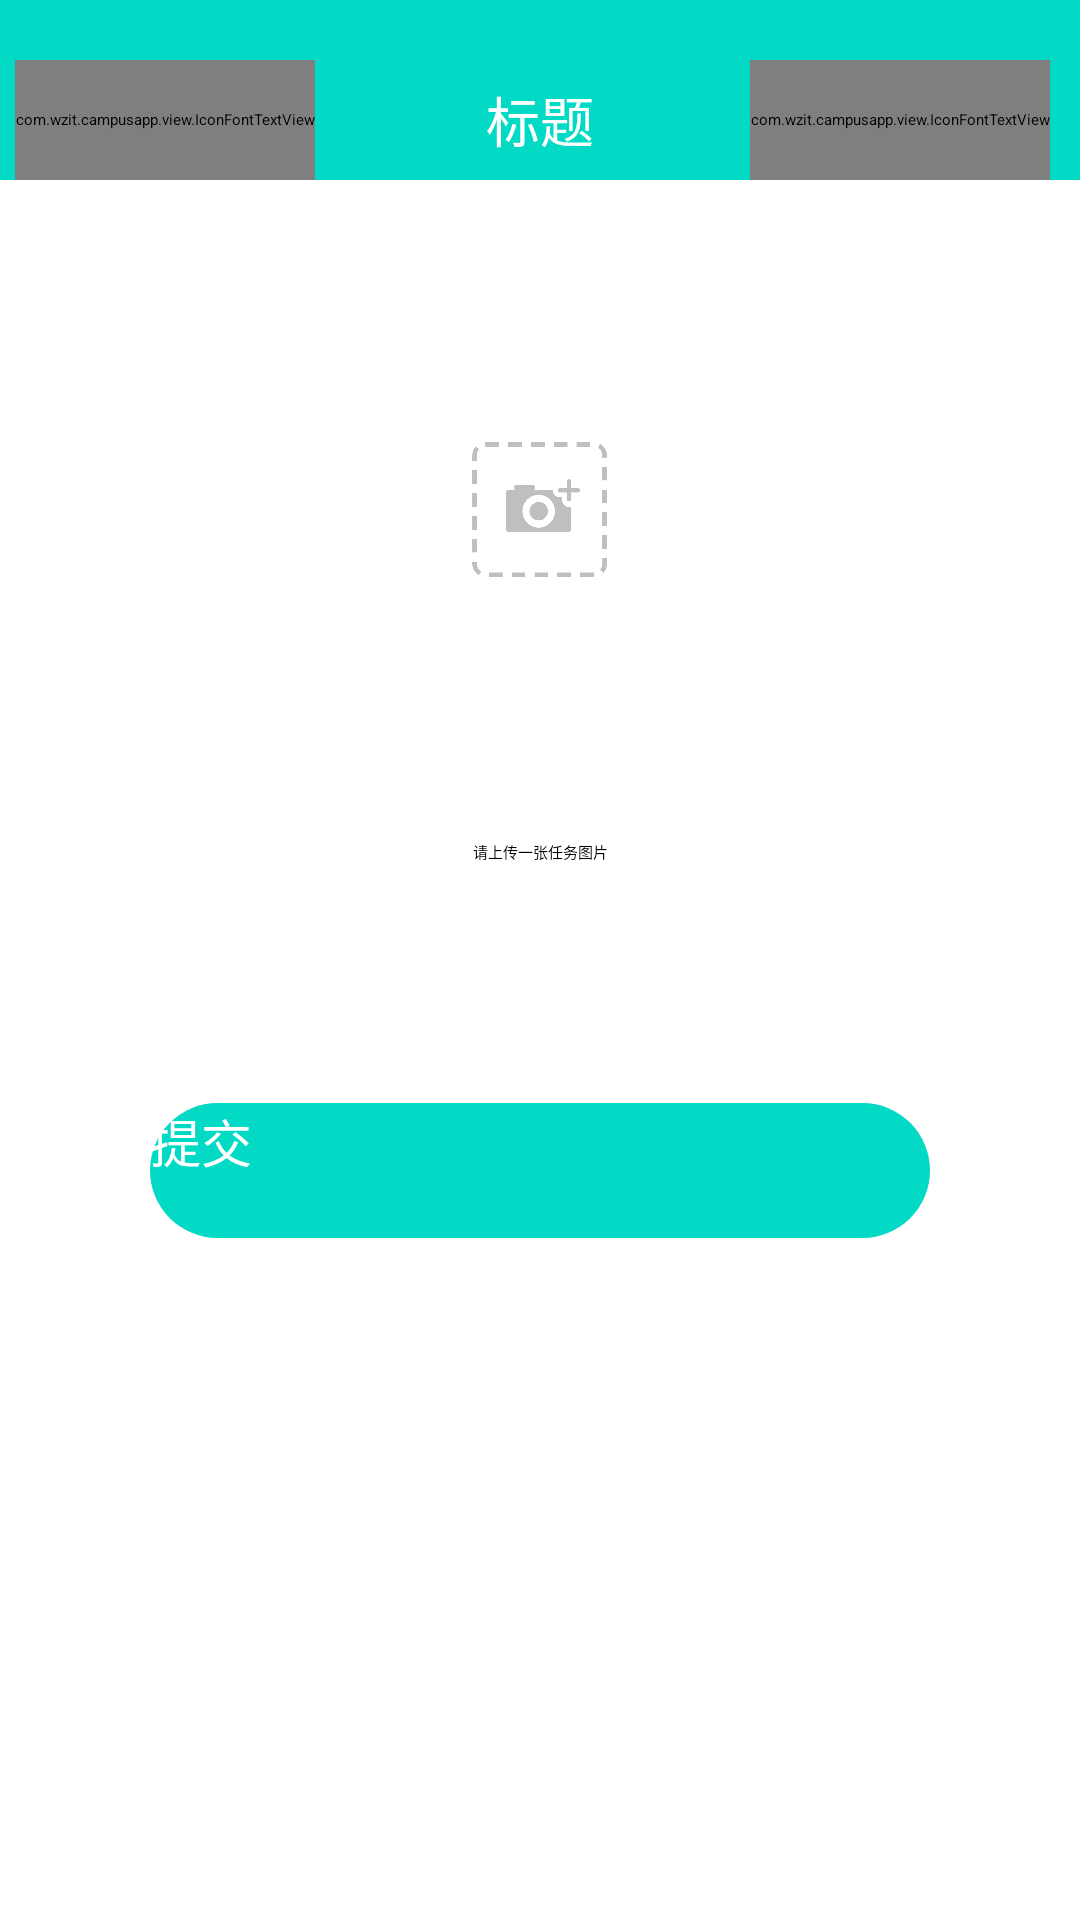

Layout XML and referenced resources for this Android screen:
<!-- AndroidManifest.xml: application theme Theme.TaskApp -->
<!-- res/layout/activity_sub_comt_info.xml -->
<?xml version="1.0" encoding="utf-8"?>
<RelativeLayout xmlns:android="http://schemas.android.com/apk/res/android"
    xmlns:app="http://schemas.android.com/apk/res-auto"
    android:layout_width="match_parent"
    android:layout_height="match_parent">

    <include
        android:id="@+id/top"
        layout="@layout/top_tab" />


    <androidx.core.widget.NestedScrollView
        android:layout_width="match_parent"
        android:layout_height="wrap_content"
        android:layout_below="@id/top">


        <RelativeLayout
            android:layout_width="match_parent"
            android:layout_height="wrap_content">

            <RelativeLayout
                android:id="@+id/rl_tupian"
                android:layout_width="match_parent"
                android:layout_height="200sp"
                android:layout_marginStart="10dp"
                android:layout_marginTop="10dp"
                android:layout_marginEnd="10dp"
                android:layout_marginBottom="10dp">

                <ImageView
                    android:id="@+id/show"
                    android:layout_width="200sp"
                    android:layout_height="200sp"
                    android:layout_centerInParent="true"
                    android:scaleType="centerCrop" />

                <TextView
                    android:id="@+id/tianjia"
                    android:layout_width="45dp"
                    android:layout_height="45dp"
                    android:layout_centerInParent="true"
                    android:background="@drawable/tjtp" />
            </RelativeLayout>

            <TextView
                android:id="@+id/tv_tp"
                android:layout_width="match_parent"
                android:layout_height="wrap_content"
                android:layout_below="@id/rl_tupian"
                android:gravity="center"
                android:text="请上传一张任务图片" />

            <Button
                android:id="@+id/submit"
                android:layout_width="match_parent"
                android:layout_height="45dp"
                android:layout_below="@id/tv_tp"
                android:layout_marginLeft="50dp"
                android:layout_marginTop="80dp"
                android:layout_marginRight="50dp"
                android:layout_marginBottom="100dp"
                android:background="@drawable/pink_shape_bg"
                android:text="提交"
                android:textColor="#fff"
                android:textSize="17sp" />
        </RelativeLayout>
    </androidx.core.widget.NestedScrollView>

</RelativeLayout>
<!-- res/layout/top_tab.xml (included above) -->
<?xml version="1.0" encoding="utf-8"?>
<RelativeLayout xmlns:android="http://schemas.android.com/apk/res/android"
    android:layout_width="match_parent"
    android:layout_height="wrap_content">

    <ImageView
        android:id="@+id/iv_top"
        android:layout_width="match_parent"
        android:layout_height="20sp"
        android:background="@color/colorPrimary" />
   <RelativeLayout
       android:layout_below="@+id/iv_top"
       android:layout_width="match_parent"
       android:layout_height="wrap_content">
       <ImageView
           android:id="@+id/iv_top2"
           android:background="@color/colorPrimary"
           android:layout_width="match_parent"
           android:layout_height="40sp"/>

       <com.wzit.campusapp.view.IconFontTextView
           android:id="@+id/ic_back"
           android:text="@string/icon_zjt"
           android:layout_marginStart="5sp"
           android:textSize="25sp"
           android:textColor="#fff"
           android:textStyle="bold"
           android:gravity="center"
           android:layout_width="wrap_content"
           android:layout_height="40sp"/>

       <TextView
           android:id="@+id/tv_title"
           android:layout_width="match_parent"
           android:layout_height="40sp"
           android:layout_centerHorizontal="true"
           android:gravity="center"
           android:text="标题"
           android:textColor="@color/white"
           android:textSize="18sp" />

       <com.wzit.campusapp.view.IconFontTextView
           android:id="@+id/ic_more"
           android:text="@string/icon_more"
           android:layout_marginStart="5sp"
           android:textSize="25sp"
           android:textColor="#fff"
           android:textStyle="bold"
           android:gravity="center"
           android:layout_marginEnd="10sp"
           android:layout_alignParentEnd="true"
           android:layout_width="wrap_content"
           android:layout_height="40sp"/>
   </RelativeLayout>

</RelativeLayout>
<!-- resources referenced by this layout -->
<resources>
  <color name="colorPrimary">#FF03DAC5</color>
  <color name="white">#FFFFFFFF</color>
  <!-- drawable pink_shape_bg (drawable) -->
  <?xml version="1.0" encoding="utf-8"?>
  <shape xmlns:android="http://schemas.android.com/apk/res/android" android:shape="rectangle">
      <corners android:radius="100sp"/>
      <solid android:color="@color/colorPrimary"/>
  </shape>
  <!-- drawable tjtp: png bitmap (drawable-v24, 33515 bytes) -->
  <string name="icon_more"></string>
  <string name="icon_zjt"></string>
  <style name="Theme.TaskApp" parent="XUITheme.Phone">
          
          <item name="colorPrimary">@color/purple_500</item>
          <item name="colorPrimaryVariant">@color/purple_700</item>
          <item name="colorOnPrimary">@color/white</item>
          
          <item name="colorSecondary">@color/teal_200</item>
          <item name="colorSecondaryVariant">@color/teal_700</item>
          <item name="colorOnSecondary">@color/black</item>
          
          <item name="android:statusBarColor" tools:targetApi="l">?attr/colorPrimaryVariant</item>
          
      </style>
  <color name="purple_500">#FF6200EE</color>
  <color name="purple_700">#FF3700B3</color>
  <color name="teal_200">#FF03DAC5</color>
  <color name="teal_700">#FF018786</color>
  <color name="black">#FF000000</color>
</resources>
